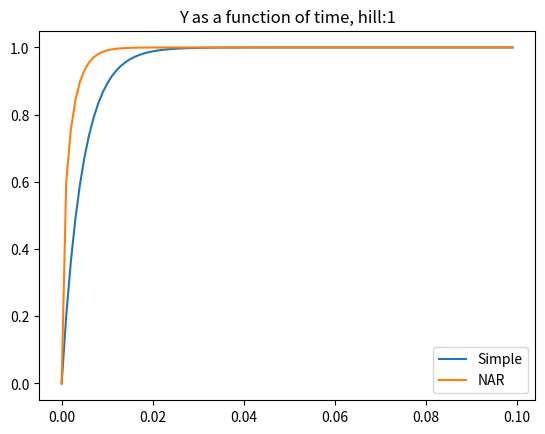

This figure's Python source:
import numpy as np
import matplotlib.pyplot as plt

dt = 1e-3
steps = int(1/(10*dt))




alpha = 0.02 # degregation rate
coor_factor = 1
beta = 0.6 # production rate


def regular_regulation(k_d, repressor, n=coor_factor, degradation_rate=alpha):
    Y = np.zeros(steps)
    dY = np.zeros(steps)
    Y[0] = 0
    dY[0] = 0
    # final therefore we dont need to recalculate it in every iteration
    production = beta * ((k_d ** n) / (repressor ** n + k_d ** n))

    for step in range(1, steps):
        dY[step] = production - (degradation_rate * Y[step-1])
        Y[step] = Y[step-1] + dY[step]

    return Y, dY



def negative_autoregulation(k_d, repressor, n=coor_factor, degradation_rate=alpha):
    Y = np.zeros(steps)
    dY = np.zeros(steps)
    Y[0] = 0
    dY[0] = 0
    for step in range(1, steps):
        production = beta * ((k_d ** n) / (Y[step - 1] ** n + k_d ** n))
        dY[step] = production - (degradation_rate * Y[step-1])
        Y[step] = Y[step-1] + dY[step]


    return Y, dY

def t_half(Y: np.ndarray, dt=dt):
    return dt * np.argmax(np.where(Y < (Y[-1]/2)))


reg1 = regular_regulation(0.5, 1, 1, degradation_rate=0.2)
neg1 = negative_autoregulation(0.5, 1, 1, degradation_rate=0.2)
# reg4 = regular_regulation(0.5, 1, 4)
# neg4 = negative_autoregulation(0.5, 1, 4)



# plt.plot(np.arange(steps) * dt, neg1[0])
plt.plot(np.arange(steps) * dt, reg1[0])
plt.plot(np.arange(steps) * dt, neg1[0])
plt.legend(['Simple', 'NAR'])

plt.title('Y as a function of time, hill:' + str(coor_factor))
plt.show()




